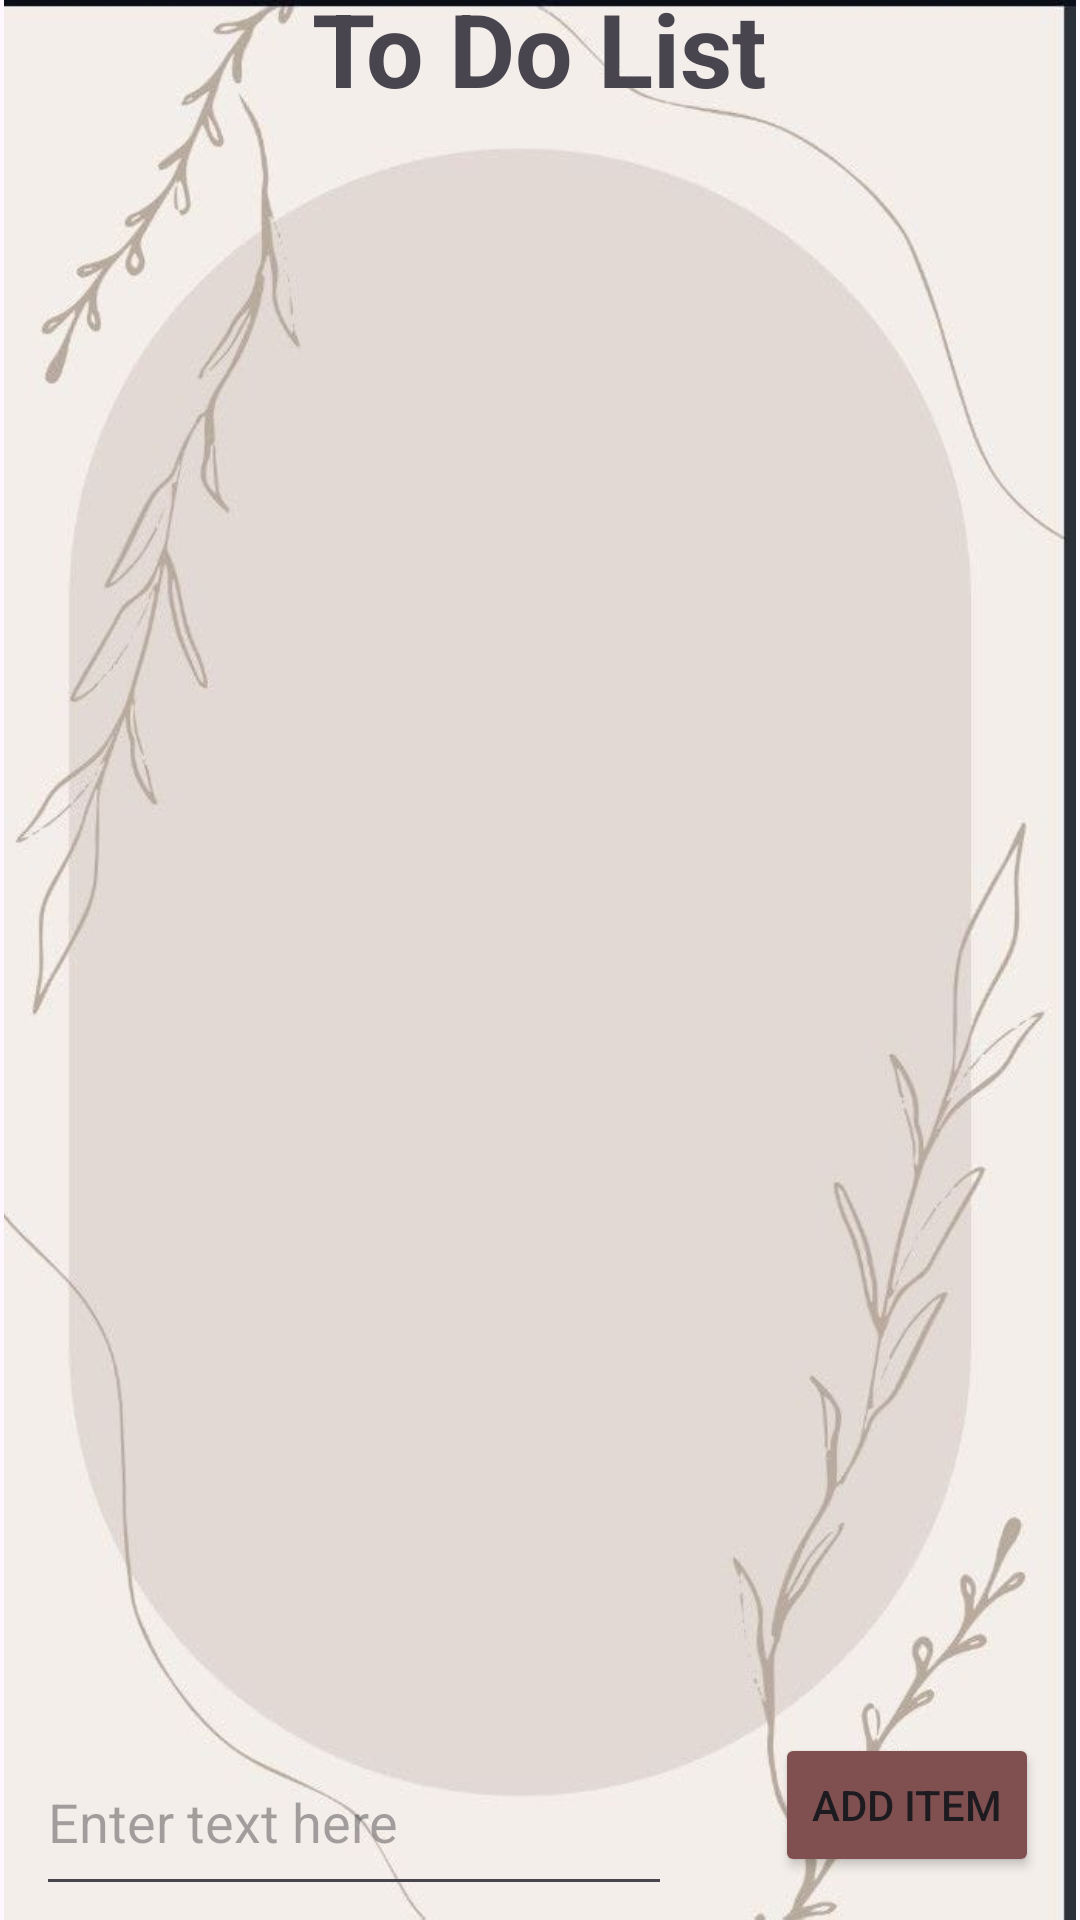

Android layout source for this screen:
<!-- AndroidManifest.xml: application theme Theme.TimeWise -->
<!-- res/layout/activity_todolistgym.xml -->
<?xml version="1.0" encoding="utf-8"?>
<androidx.constraintlayout.widget.ConstraintLayout xmlns:android="http://schemas.android.com/apk/res/android"
    xmlns:app="http://schemas.android.com/apk/res-auto"
    xmlns:tools="http://schemas.android.com/tools"
    android:layout_width="match_parent"
    android:layout_height="match_parent"
    tools:context=".todolist">


    <ImageView
        android:id="@+id/imageView"
        android:layout_width="wrap_content"
        android:layout_height="wrap_content"
        app:layout_constraintBottom_toBottomOf="parent"
        app:layout_constraintEnd_toEndOf="parent"
        app:layout_constraintHorizontal_bias="0.0"
        app:layout_constraintStart_toStartOf="parent"
        app:layout_constraintTop_toTopOf="parent"
        app:layout_constraintVertical_bias="1.0"
        app:srcCompat="@drawable/todolistbg" />

    <Button
        android:id="@+id/button"
        android:layout_width="wrap_content"
        android:layout_height="wrap_content"
        android:backgroundTint="#805050"
        android:text="Add Item"
        app:layout_constraintBottom_toBottomOf="parent"
        app:layout_constraintEnd_toEndOf="@+id/imageView"
        app:layout_constraintHorizontal_bias="0.95"
        app:layout_constraintStart_toStartOf="parent"
        app:layout_constraintTop_toTopOf="parent"
        app:layout_constraintVertical_bias="0.976" />

    <EditText
        android:id="@+id/editTextText"
        android:layout_width="212dp"
        android:layout_height="59dp"
        android:ems="10"
        android:inputType="text"
        android:hint="Enter text here"
        app:layout_constraintBottom_toBottomOf="parent"
        app:layout_constraintEnd_toEndOf="parent"
        app:layout_constraintHorizontal_bias="0.08"
        app:layout_constraintStart_toStartOf="parent"
        app:layout_constraintTop_toTopOf="parent"
        app:layout_constraintVertical_bias="0.992" />

    <LinearLayout
        android:id="@+id/linearLayout"
        android:layout_width="391dp"
        android:layout_height="586dp"
        android:orientation="vertical"
        app:layout_constraintBottom_toBottomOf="parent"
        app:layout_constraintEnd_toEndOf="parent"
        app:layout_constraintHorizontal_bias="0.695"
        app:layout_constraintStart_toStartOf="parent"
        app:layout_constraintTop_toTopOf="parent"
        app:layout_constraintVertical_bias="0.578">

        <ListView
            android:id="@+id/listview"
            android:layout_width="match_parent"
            android:layout_height="match_parent"
            android:cacheColorHint="#03A9F4" />
    </LinearLayout>

    <TextView
        android:id="@+id/textView3"
        android:layout_width="wrap_content"
        android:layout_height="wrap_content"
        android:text="To Do List"
        android:textSize="34sp"
        android:textStyle="bold"
        app:layout_constraintBottom_toTopOf="@+id/linearLayout"
        app:layout_constraintEnd_toEndOf="parent"
        app:layout_constraintStart_toStartOf="parent"
        app:layout_constraintTop_toTopOf="parent" />

</androidx.constraintlayout.widget.ConstraintLayout>
<!-- resources referenced by this layout -->
<resources>
  <!-- drawable todolistbg: jpg bitmap (drawable, 32241 bytes) -->
  <style name="Theme.TimeWise" parent="Base.Theme.TimeWise" />
  <style name="Base.Theme.TimeWise" parent="Theme.Material3.DayNight.NoActionBar">
          
          <item name="colorPrimary">#C09D95</item>
      </style>
</resources>
